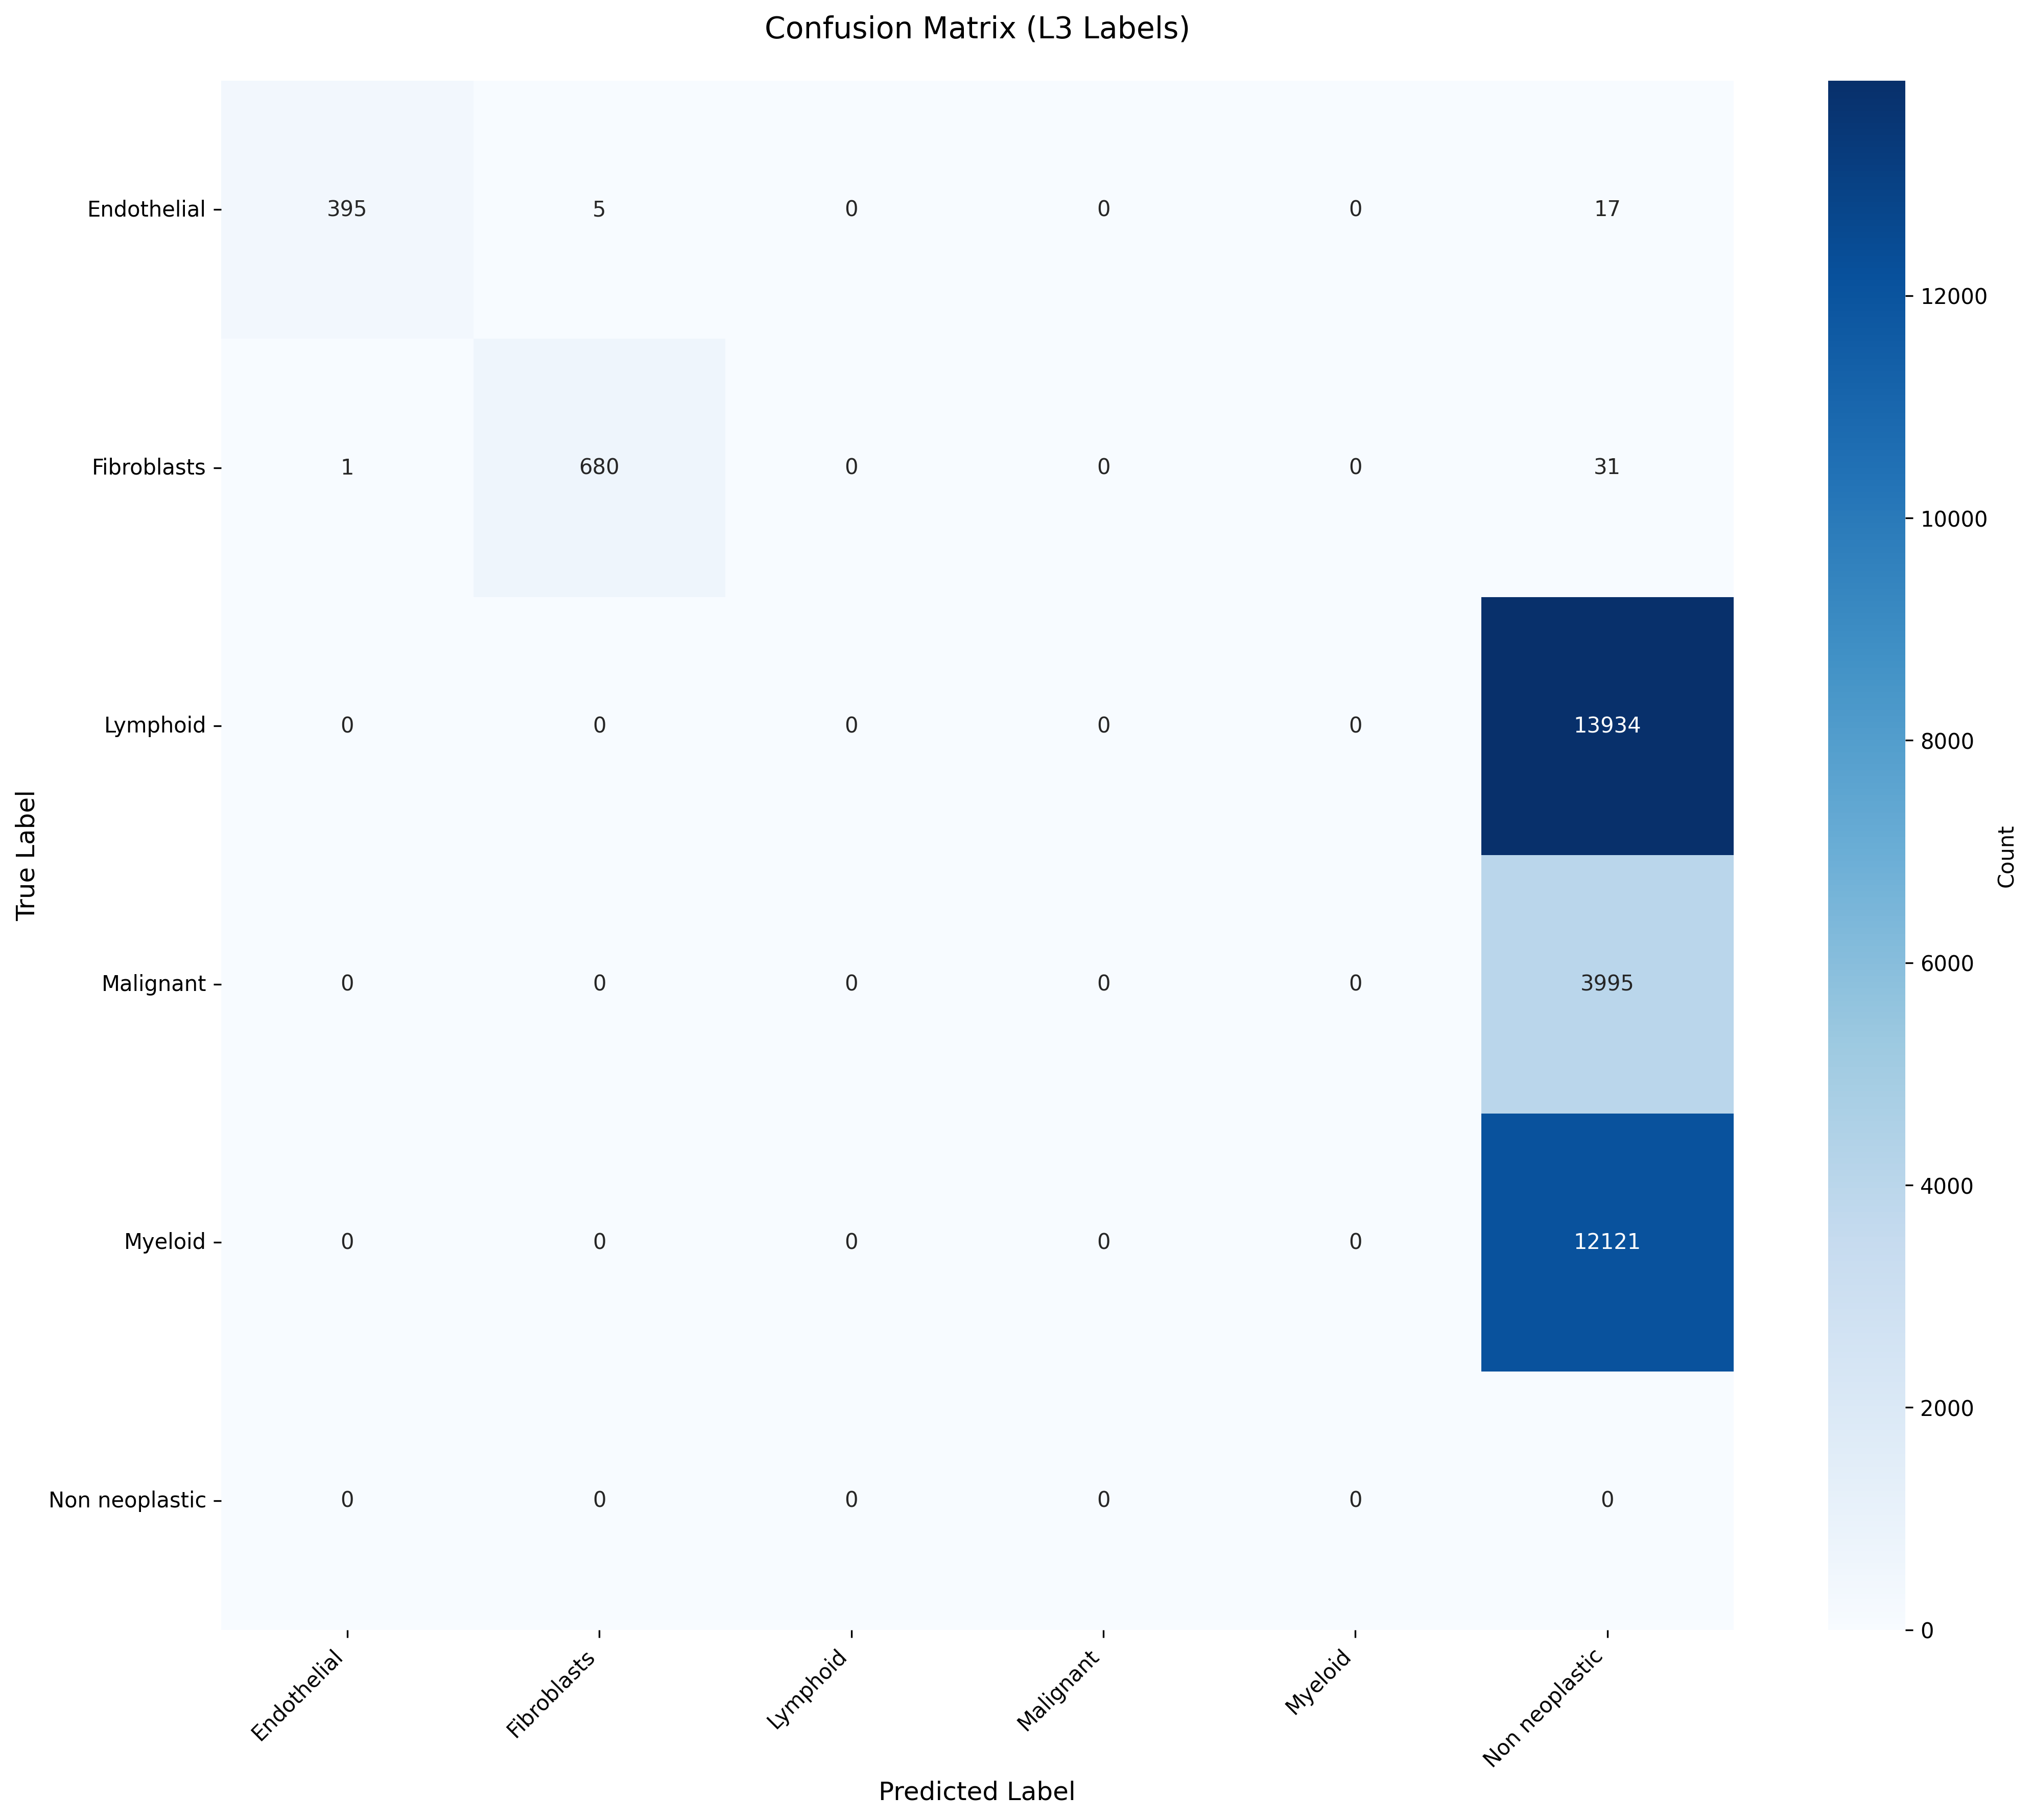

Values plotted in this chart, from the file beside it:
True_Label, Endothelial, Fibroblasts, Lymphoid, Malignant, Myeloid, Non neoplastic
Endothelial, 395, 5, 0, 0, 0, 17
Fibroblasts, 1, 680, 0, 0, 0, 31
Lymphoid, 0, 0, 0, 0, 0, 13934
Malignant, 0, 0, 0, 0, 0, 3995
Myeloid, 0, 0, 0, 0, 0, 12121
Non neoplastic, 0, 0, 0, 0, 0, 0
